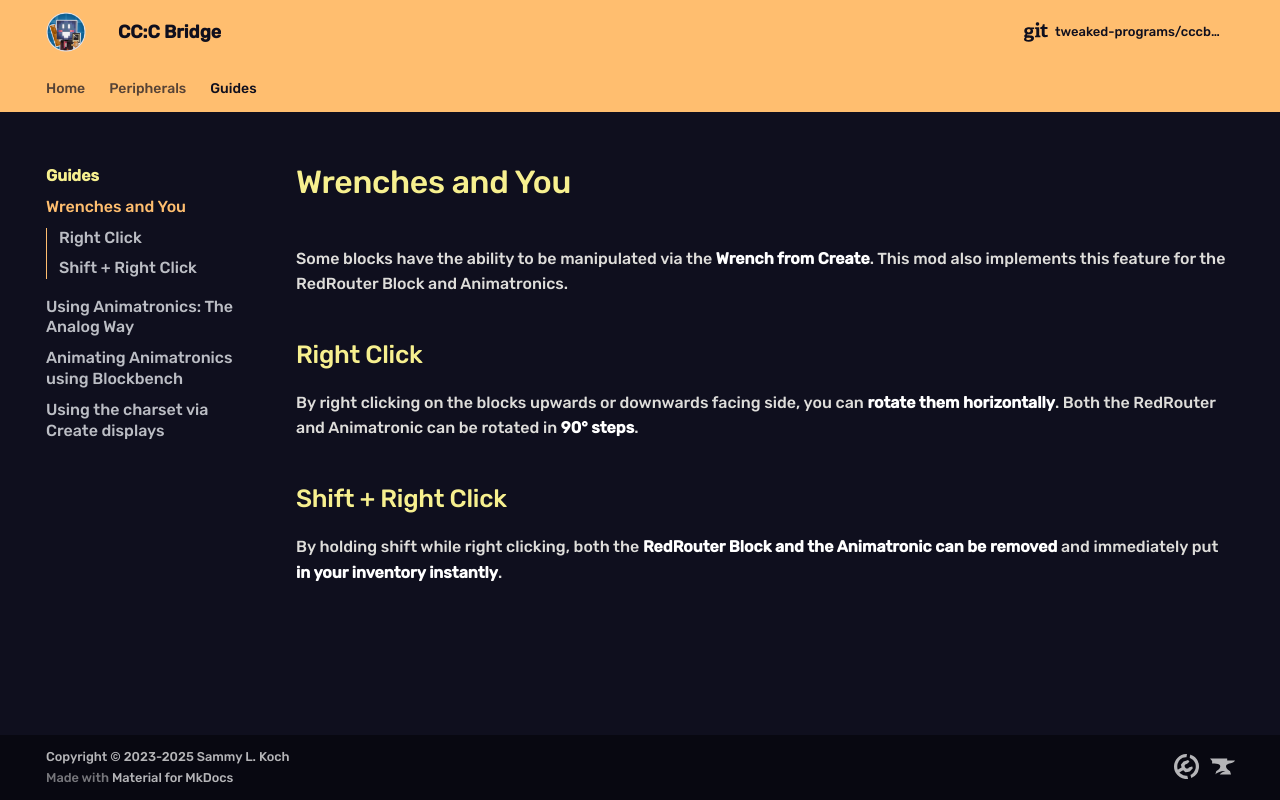

repository: tweaked-programs/cccbridge · page: guides/wrenches/index.html · generator: mkdocs

# Wrenches and You

Some blocks have the ability to be manipulated via the **Wrench from Create**.
This mod also implements this feature for the RedRouter Block and Animatronics.

## Right Click
By right clicking on the blocks upwards or downwards facing side, you can **rotate them horizontally**.
Both the RedRouter and Animatronic can be rotated in **90° steps**.

## Shift + Right Click

By holding shift while right clicking, both the **RedRouter Block and the Animatronic can be removed** and immediately put **in your inventory instantly**.
